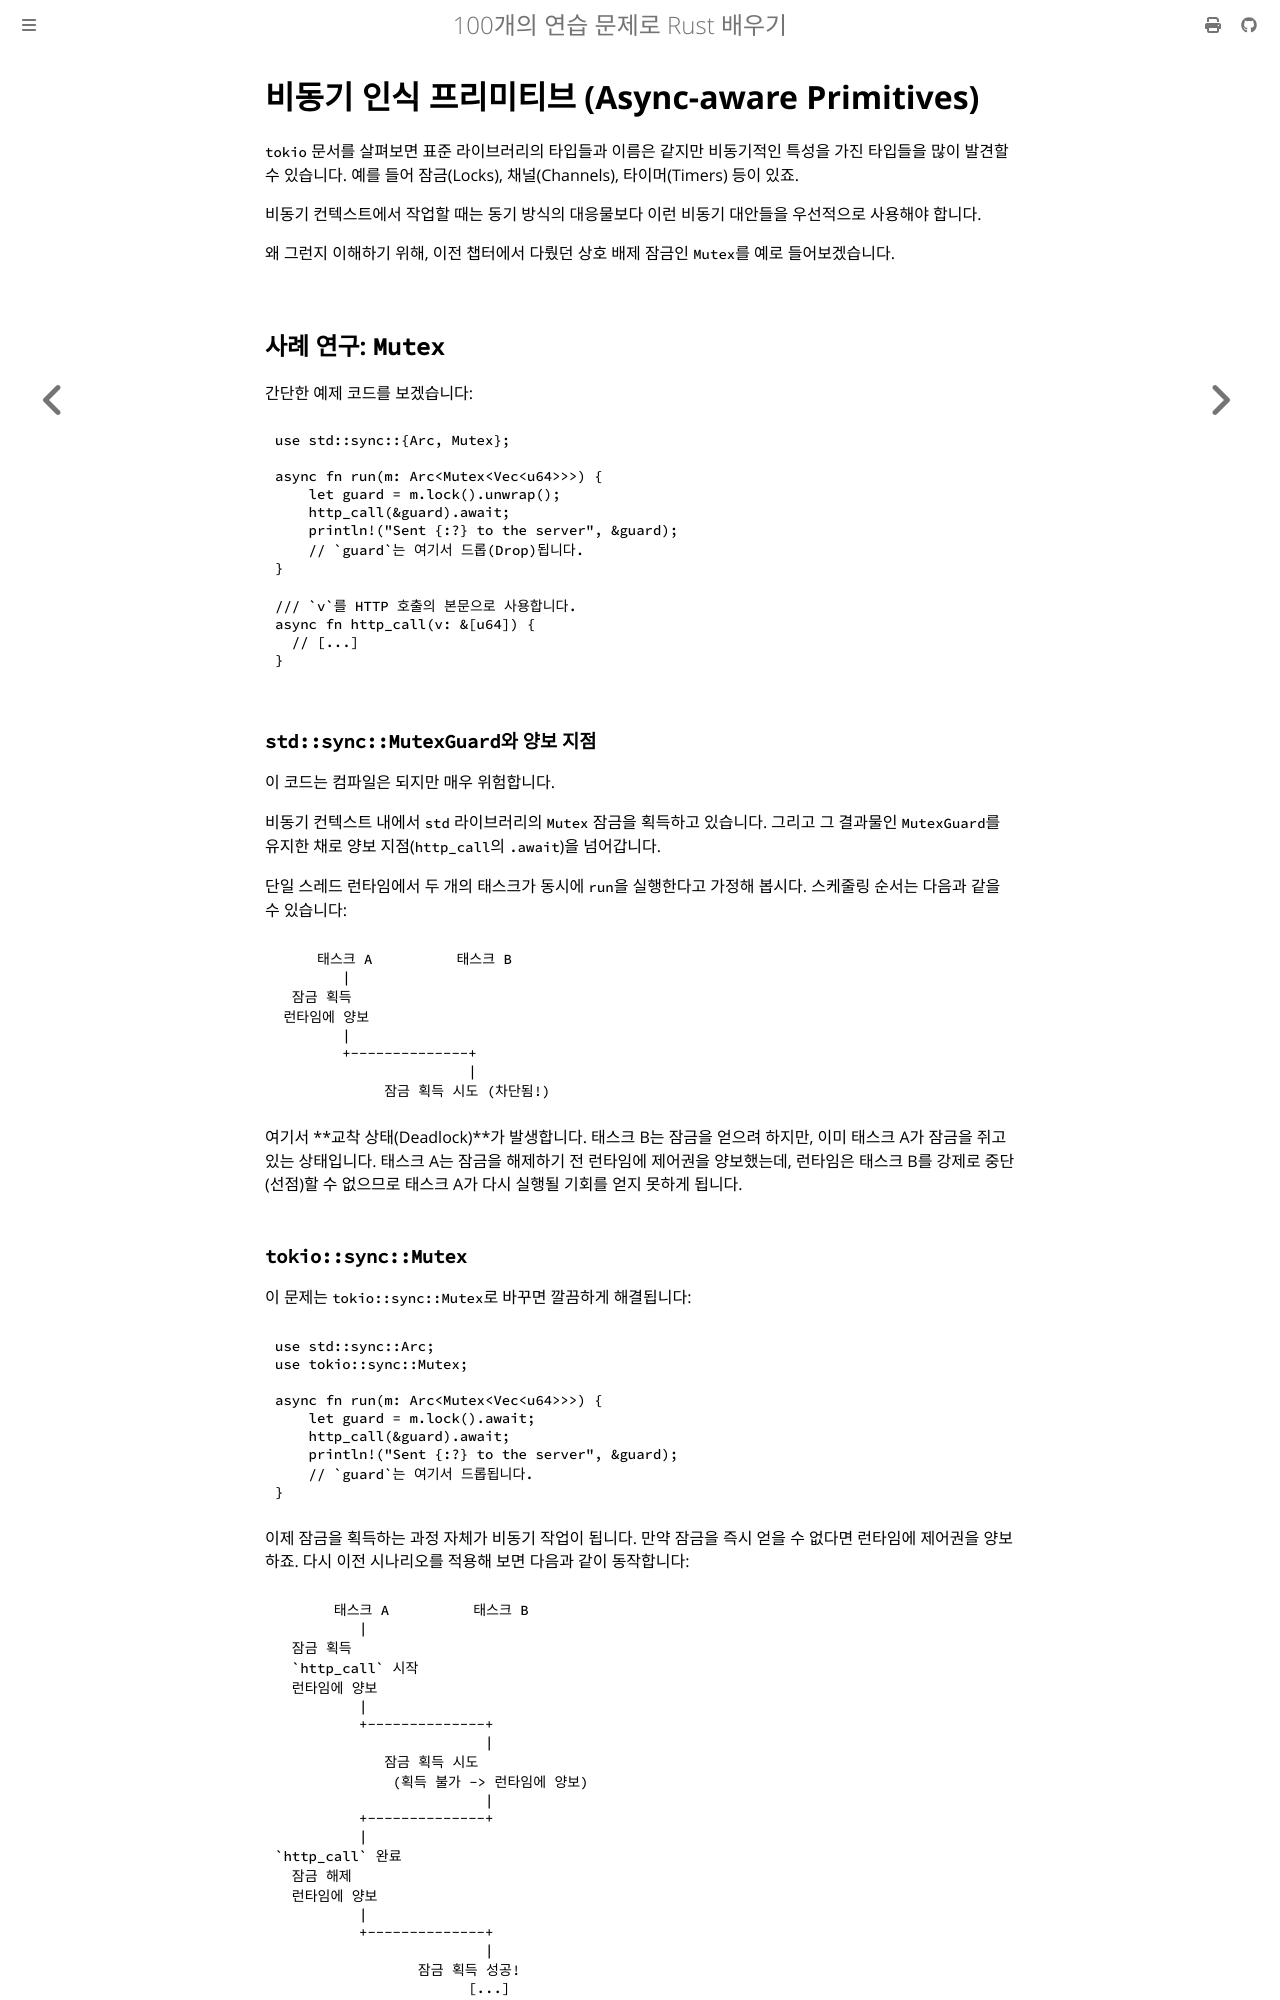

repository: partrita/100-exercises-to-learn-rust · page: 08_futures/06_async_aware_primitives.html · generator: mdbook

# 비동기 인식 프리미티브 (Async-aware Primitives)

`tokio` 문서를 살펴보면 표준 라이브러리의 타입들과 이름은 같지만 비동기적인 특성을 가진 타입들을 많이 발견할 수 있습니다. 예를 들어 잠금(Locks), 채널(Channels), 타이머(Timers) 등이 있죠.

비동기 컨텍스트에서 작업할 때는 동기 방식의 대응물보다 이런 비동기 대안들을 우선적으로 사용해야 합니다.

왜 그런지 이해하기 위해, 이전 챕터에서 다뤘던 상호 배제 잠금인 `Mutex`를 예로 들어보겠습니다.

## 사례 연구: `Mutex`

간단한 예제 코드를 보겠습니다:

```rust
use std::sync::{Arc, Mutex};

async fn run(m: Arc<Mutex<Vec<u64>>>) {
    let guard = m.lock().unwrap();
    http_call(&guard).await;
    println!("Sent {:?} to the server", &guard);
    // `guard`는 여기서 드롭(Drop)됩니다.
}

/// `v`를 HTTP 호출의 본문으로 사용합니다.
async fn http_call(v: &[u64]) {
  // [...]
}
```

### `std::sync::MutexGuard`와 양보 지점

이 코드는 컴파일은 되지만 매우 위험합니다.

비동기 컨텍스트 내에서 `std` 라이브러리의 `Mutex` 잠금을 획득하고 있습니다. 그리고 그 결과물인 `MutexGuard`를 유지한 채로 양보 지점(`http_call`의 `.await`)을 넘어갑니다.

단일 스레드 런타임에서 두 개의 태스크가 동시에 `run`을 실행한다고 가정해 봅시다. 스케줄링 순서는 다음과 같을 수 있습니다:

```text
     태스크 A          태스크 B
        | 
  잠금 획득
 런타임에 양보
        | 
        +--------------+
                       |
             잠금 획득 시도 (차단됨!)
```

여기서 **교착 상태(Deadlock)**가 발생합니다. 태스크 B는 잠금을 얻으려 하지만, 이미 태스크 A가 잠금을 쥐고 있는 상태입니다. 태스크 A는 잠금을 해제하기 전 런타임에 제어권을 양보했는데, 런타임은 태스크 B를 강제로 중단(선점)할 수 없으므로 태스크 A가 다시 실행될 기회를 얻지 못하게 됩니다.
